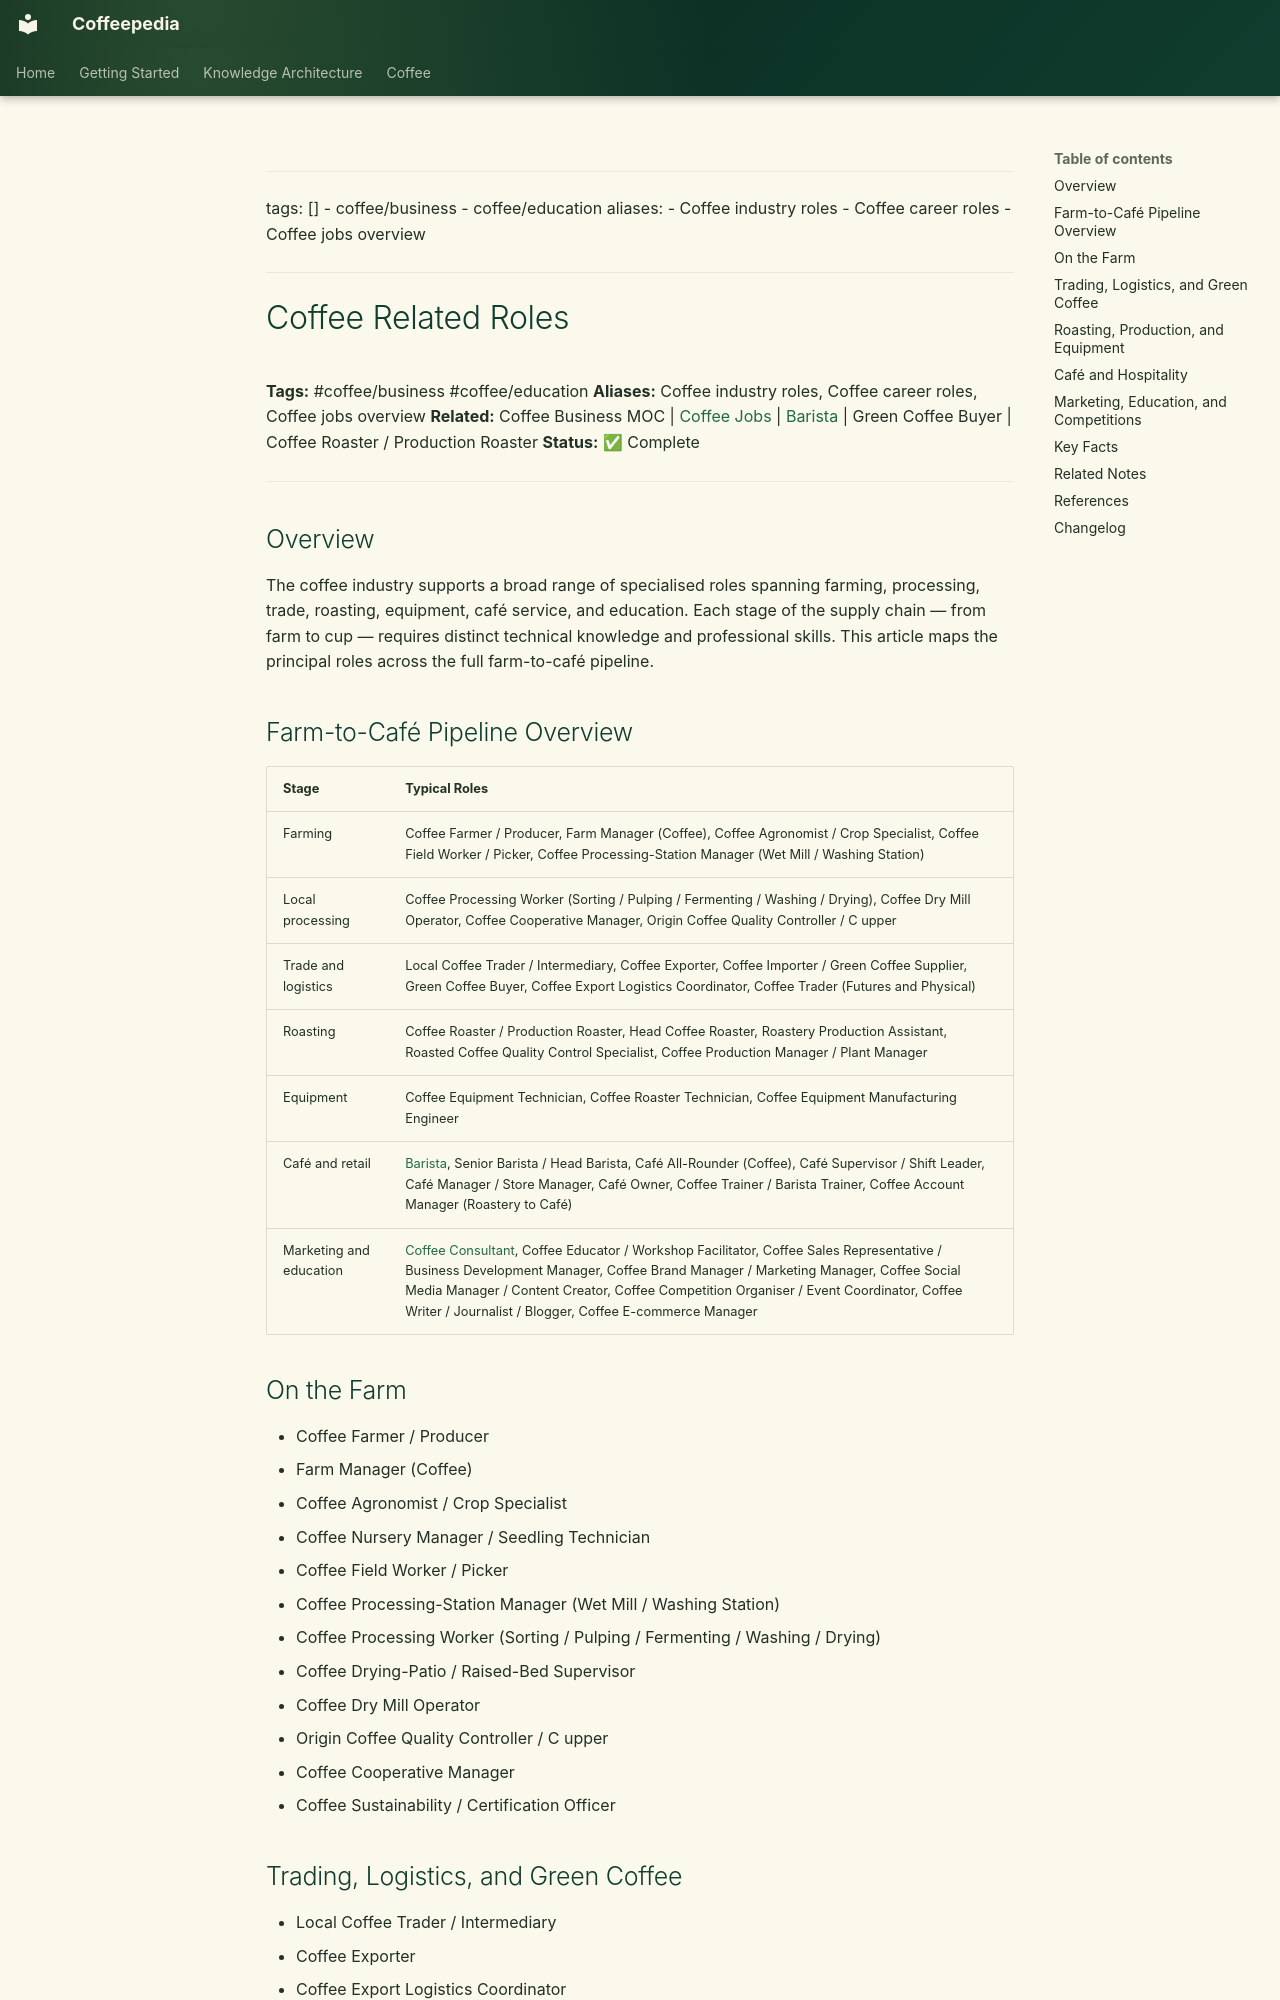

repository: Vauldt/all-about-coffee · page: coffee/coffee-business/coffee-related-roles/index.html · generator: mkdocs

---
tags: []
  - coffee/business
  - coffee/education
aliases:
  - Coffee industry roles
  - Coffee career roles
  - Coffee jobs overview
---

# Coffee Related Roles

**Tags:** #coffee/business #coffee/education
**Aliases:** Coffee industry roles, Coffee career roles, Coffee jobs overview
**Related:** Coffee Business MOC | [Coffee Jobs](coffee-jobs.md) | [Barista](../barista/barista.md) | Green Coffee Buyer | Coffee Roaster / Production Roaster
**Status:** ✅ Complete

---

## Overview

The coffee industry supports a broad range of specialised roles spanning farming, processing, trade, roasting, equipment, café service, and education. Each stage of the supply chain — from farm to cup — requires distinct technical knowledge and professional skills. This article maps the principal roles across the full farm-to-café pipeline.

## Farm-to-Café Pipeline Overview

| Stage | Typical Roles |
| :--- | :--- |
| Farming | Coffee Farmer / Producer, Farm Manager (Coffee), Coffee Agronomist / Crop Specialist, Coffee Field Worker / Picker, Coffee Processing-Station Manager (Wet Mill / Washing Station) |
| Local processing | Coffee Processing Worker (Sorting / Pulping / Fermenting / Washing / Drying), Coffee Dry Mill Operator, Coffee Cooperative Manager, Origin Coffee Quality Controller / C upper |
| Trade and logistics | Local Coffee Trader / Intermediary, Coffee Exporter, Coffee Importer / Green Coffee Supplier, Green Coffee Buyer, Coffee Export Logistics Coordinator, Coffee Trader (Futures and Physical) |
| Roasting | Coffee Roaster / Production Roaster, Head Coffee Roaster, Roastery Production Assistant, Roasted Coffee Quality Control Specialist, Coffee Production Manager / Plant Manager |
| Equipment | Coffee Equipment Technician, Coffee Roaster Technician, Coffee Equipment Manufacturing Engineer |
| Café and retail | [Barista](../barista/barista.md), Senior Barista / Head Barista, Café All-Rounder (Coffee), Café Supervisor / Shift Leader, Café Manager / Store Manager, Café Owner, Coffee Trainer / Barista Trainer, Coffee Account Manager (Roastery to Café) |
| Marketing and education | [Coffee Consultant](../careers/coffee-consultant.md), Coffee Educator / Workshop Facilitator, Coffee Sales Representative / Business Development Manager, Coffee Brand Manager / Marketing Manager, Coffee Social Media Manager / Content Creator, Coffee Competition Organiser / Event Coordinator, Coffee Writer / Journalist / Blogger, Coffee E-commerce Manager |
